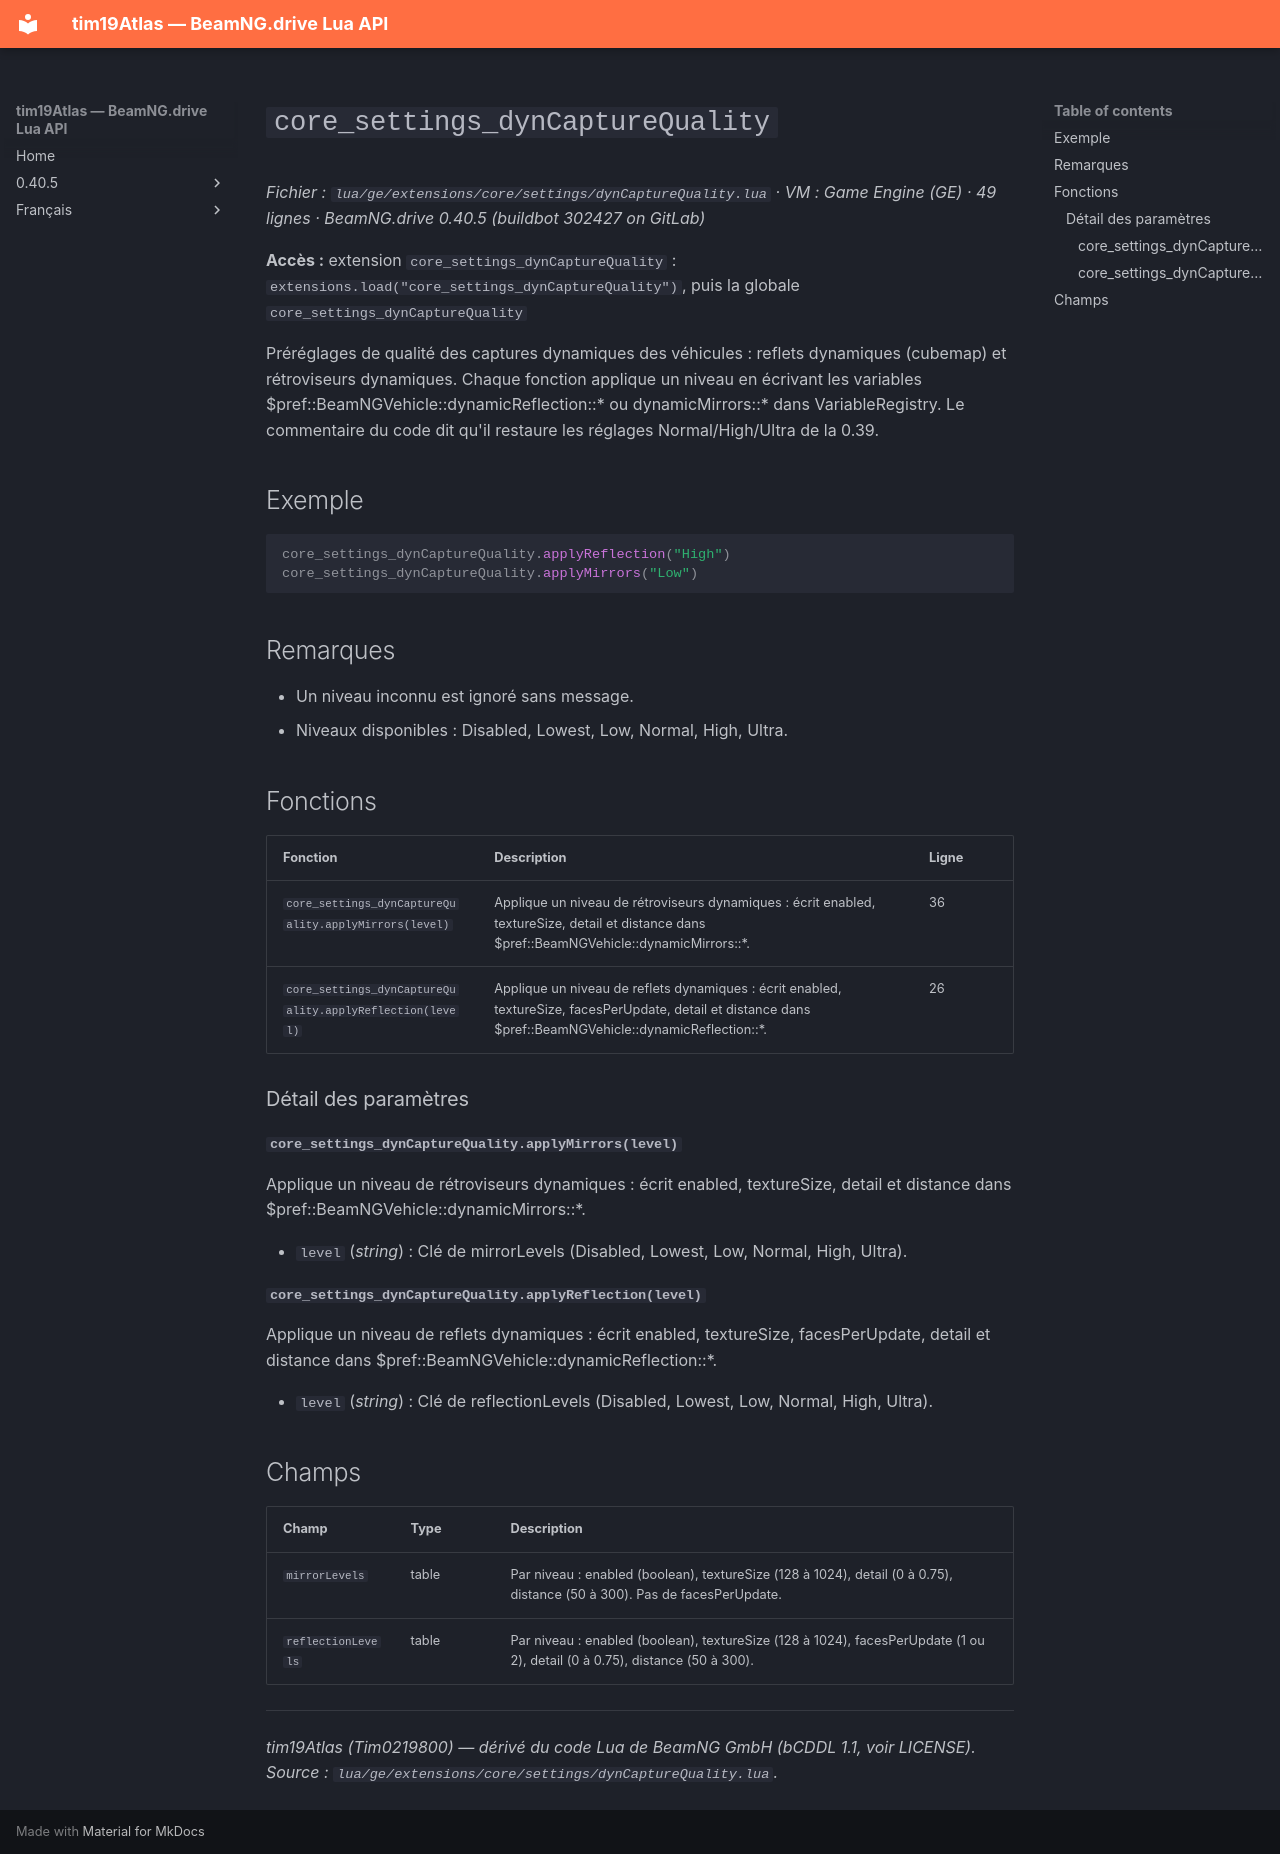

repository: Tim0219800/beamng-lua-atlas · page: fr/0.40.5/ge/extensions/core/settings/dynCaptureQuality.html · generator: mkdocs

# `core_settings_dynCaptureQuality`

*Fichier : `lua/ge/extensions/core/settings/dynCaptureQuality.lua` · VM : Game Engine (GE) · 49 lignes · BeamNG.drive 0.40.5 (buildbot 302427 on GitLab)*

**Accès :** extension `core_settings_dynCaptureQuality` : `extensions.load("core_settings_dynCaptureQuality")`, puis la globale `core_settings_dynCaptureQuality`

Préréglages de qualité des captures dynamiques des véhicules : reflets dynamiques (cubemap) et rétroviseurs dynamiques. Chaque fonction applique un niveau en écrivant les variables $pref::BeamNGVehicle::dynamicReflection::* ou dynamicMirrors::* dans VariableRegistry. Le commentaire du code dit qu'il restaure les réglages Normal/High/Ultra de la 0.39.

## Exemple

```lua
core_settings_dynCaptureQuality.applyReflection("High")
core_settings_dynCaptureQuality.applyMirrors("Low")
```

## Remarques

- Un niveau inconnu est ignoré sans message.
- Niveaux disponibles : Disabled, Lowest, Low, Normal, High, Ultra.

## Fonctions

| Fonction | Description | Ligne |
|---|---|---|
| `core_settings_dynCaptureQuality.applyMirrors(level)` | Applique un niveau de rétroviseurs dynamiques : écrit enabled, textureSize, detail et distance dans $pref::BeamNGVehicle::dynamicMirrors::*. | 36 |
| `core_settings_dynCaptureQuality.applyReflection(level)` | Applique un niveau de reflets dynamiques : écrit enabled, textureSize, facesPerUpdate, detail et distance dans $pref::BeamNGVehicle::dynamicReflection::*. | 26 |

### Détail des paramètres

#### `core_settings_dynCaptureQuality.applyMirrors(level)`

Applique un niveau de rétroviseurs dynamiques : écrit enabled, textureSize, detail et distance dans $pref::BeamNGVehicle::dynamicMirrors::*.

- `level` (*string*) : Clé de mirrorLevels (Disabled, Lowest, Low, Normal, High, Ultra).

#### `core_settings_dynCaptureQuality.applyReflection(level)`

Applique un niveau de reflets dynamiques : écrit enabled, textureSize, facesPerUpdate, detail et distance dans $pref::BeamNGVehicle::dynamicReflection::*.

- `level` (*string*) : Clé de reflectionLevels (Disabled, Lowest, Low, Normal, High, Ultra).

## Champs

| Champ | Type | Description |
|---|---|---|
| `mirrorLevels` | table<string, table> | Par niveau : enabled (boolean), textureSize (128 à 1024), detail (0 à 0.75), distance (50 à 300). Pas de facesPerUpdate. |
| `reflectionLevels` | table<string, table> | Par niveau : enabled (boolean), textureSize (128 à 1024), facesPerUpdate (1 ou 2), detail (0 à 0.75), distance (50 à 300). |

---
*tim19Atlas (Tim0219800) — dérivé du code Lua de BeamNG GmbH (bCDDL 1.1, voir LICENSE). Source : `lua/ge/extensions/core/settings/dynCaptureQuality.lua`.*
